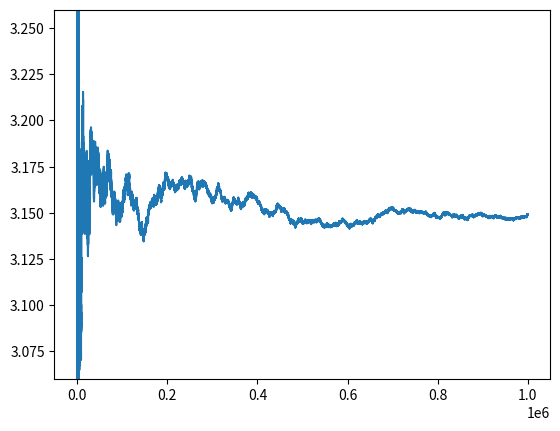

Recreate this plot in Python.
import numpy as np
import random, math
import matplotlib.pyplot as plot


def odl(a, b):
    return a * a + b * b

W = 10
P = W*W*4

def inside(p):
    global W
    a, b = p
    return odl(a, b) <= W

def get_f(a, b):
    return np.random.random() * (b-a) + a;

def get_point():
    global W
    return (get_f(-W, W), get_f(-W, W))

N = 1000000

area = []
inn = 0
for i in range(N):
    inn += inside(get_point())
    area += [P * inn / (i+1) /  W]

plot.ylim([3.06,3.26])
plot.plot(range(0, N), area)
#plot.plot
plot.show()

my_area = area[N-1]
print(my_area)